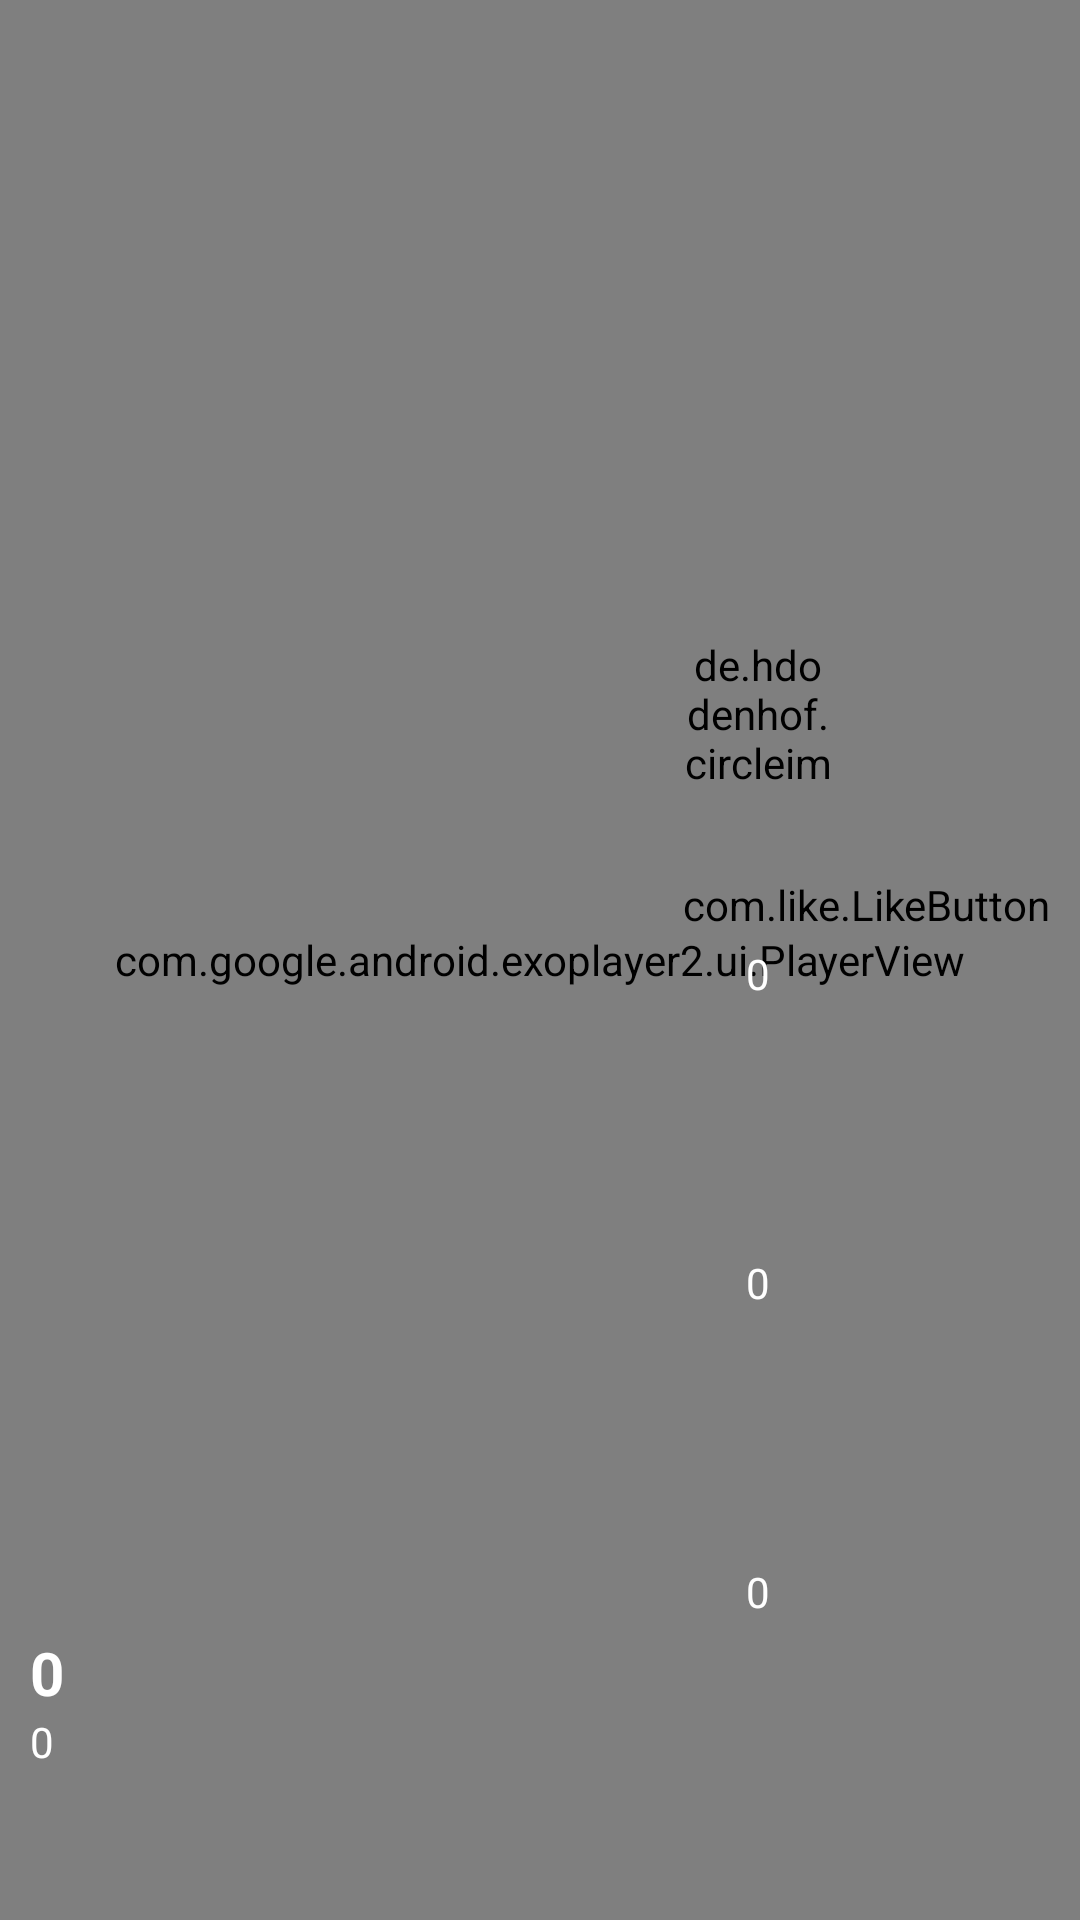

Write the Android layout XML for this screen, with the resource values it uses.
<!-- AndroidManifest.xml: application theme AppTheme -->
<!-- res/layout/view_video_player.xml -->
<?xml version="1.0" encoding="utf-8"?>
<RelativeLayout xmlns:android="http://schemas.android.com/apk/res/android"
    android:layout_width="match_parent"
    android:layout_height="match_parent"
    xmlns:app="http://schemas.android.com/apk/res-auto">

    <com.google.android.exoplayer2.ui.PlayerView
        android:id="@+id/player_view"
        android:layout_height="match_parent"
        android:layout_width="match_parent"
        android:keepScreenOn="true"
        app:show_timeout="1000"
        app:keep_content_on_player_reset="false"
        app:surface_type="texture_view"
        app:resize_mode="zoom"
        app:show_buffering="never">

    </com.google.android.exoplayer2.ui.PlayerView>

    <RelativeLayout
        android:layout_width="wrap_content"
        android:layout_height="wrap_content"
        android:gravity="bottom"
        android:layout_alignParentRight="true"
        android:layout_alignParentEnd="true"
        android:layout_alignParentBottom="true"
        android:layout_marginRight="10dp"
        android:layout_marginEnd="10dp">

        <de.hdodenhof.circleimageview.CircleImageView
            android:id="@+id/bg_pic"
            android:layout_width="50dp"
            android:layout_height="50dp"
            app:civ_border_color="@color/white"
            app:civ_border_width="2dp"
            android:layout_marginBottom="30dp">
        </de.hdodenhof.circleimageview.CircleImageView>

        <com.like.LikeButton
            app:icon_type="heart"
            app:icon_size="18dp"
            android:id="@+id/star_button"
            android:layout_width="wrap_content"
            android:layout_height="wrap_content"
            android:layout_marginBottom="4dp"
            android:layout_below="@id/bg_pic"/>

        <TextView
            android:id="@+id/star_text"
            android:layout_width="50dp"
            android:layout_height="wrap_content"
            android:layout_marginBottom="30dp"
            android:textAlignment="center"
            android:text="@string/blank_content"
            android:textColor="#fff"
            android:layout_below="@id/star_button"
            android:gravity="center_horizontal" />

        <View
            android:id="@+id/message"
            android:layout_width="50dp"
            android:layout_height="50dp"
            android:background="@drawable/ic_message_black_24dp"
            android:layout_marginBottom="4dp"
            android:layout_below="@id/star_text"/>

        <TextView
            android:id="@+id/message_text"
            android:layout_width="50dp"
            android:layout_height="wrap_content"
            android:layout_marginBottom="30dp"
            android:textAlignment="center"
            android:text="@string/blank_content"
            android:textColor="#fff"
            android:layout_below="@id/message"
            android:gravity="center_horizontal" />

        <View
            android:id="@+id/share"
            android:layout_width="50dp"
            android:layout_height="50dp"
            android:background="@drawable/ic_share_black_24dp"
            android:layout_below="@id/message_text"
            android:layout_marginBottom="4dp"/>

        <TextView
            android:id="@+id/share_text"
            android:layout_width="50dp"
            android:layout_height="wrap_content"
            android:layout_marginBottom="100dp"
            android:textAlignment="center"
            android:text="@string/blank_content"
            android:textColor="#fff"
            android:layout_below="@id/share"
            android:gravity="center_horizontal" />

    </RelativeLayout>

    <LinearLayout
        android:layout_width="300dp"
        android:layout_height="wrap_content"
        android:orientation="vertical"
        android:layout_alignParentBottom="true"
        android:layout_marginLeft="10dp"
        android:layout_marginBottom="50dp">
        <TextView
            android:layout_width="wrap_content"
            android:layout_height="wrap_content"
            android:textColor="#fff"
            android:textStyle="bold"
            android:text="@string/blank_content"
            android:textSize="20sp"
            android:id="@+id/tv_name"/>
        <TextView
            android:layout_width="wrap_content"
            android:layout_height="wrap_content"
            android:textColor="#fff"
            android:text="@string/blank_content"
            android:id="@+id/tv_des"/>
    </LinearLayout>

</RelativeLayout>
<!-- resources referenced by this layout -->
<resources>
  <color name="white">#FFFFFF</color>
  <string name="blank_content">0</string>
  <style name="AppTheme" parent="Theme.AppCompat.Light.NoActionBar">
          
          <item name="colorPrimary">@color/colorPrimary</item>
          <item name="colorPrimaryDark">@color/colorPrimaryDark</item>
          <item name="colorAccent">@color/colorAccent</item>
          <item name="android:windowBackground">@mipmap/image_splash</item>
      </style>
  <color name="colorPrimary">#6495ED</color>
  <color name="colorPrimaryDark">#6495ED</color>
  <color name="colorAccent">#FF4081</color>
</resources>
